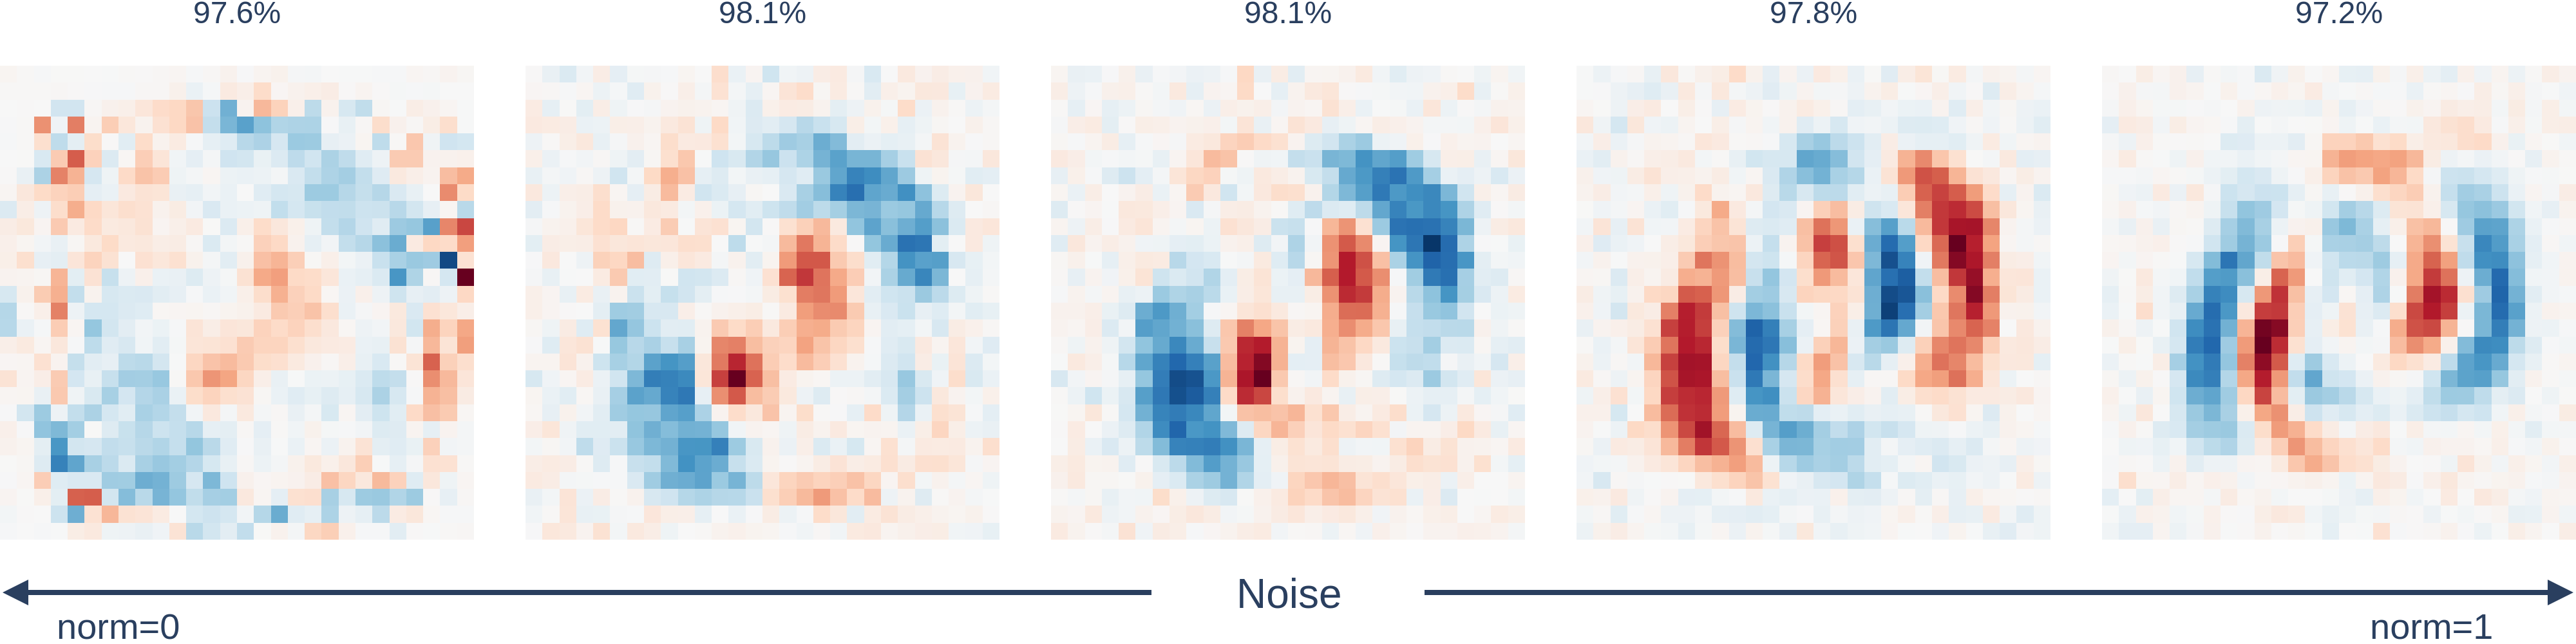

Write the Python code that produced this figure.
# =====================================
# Imports and global setup
# =====================================

import plotly.express as px
import plotly.io as pio
import torch
from einops import *
from image import MNIST, Model
from kornia.augmentation import RandomGaussianNoise, RandomSaltAndPepperNoise
from torch import nn

pio.templates.default = "plotly_white"

# Shared color settings
color = dict(
    color_continuous_scale="RdBu",
    color_continuous_midpoint=0.0,
)

# =====================================
# Preallocate storage for experiments
# =====================================

# all_vecs: [noise_level, digit, top_eigenvectors, pixels]
all_vecs = torch.empty([5, 10, 10, 28 * 28])

# all_vals: [noise_level, digit, eigenvalues]
all_vals = torch.empty([5, 10, 512])

# all_accs: [noise_level]
all_accs = torch.empty([5])

# =====================================
# Train models with increasing input noise
# =====================================

for i in range(5):
    model = Model.from_config(
        epochs=50,
        wd=1.0,
        n_layer=1,
        residual=False,
    ).cuda()

    # Input noise increases with i
    transform = nn.Sequential(
        RandomGaussianNoise(mean=0, std=i * 0.2, p=1),
        # RandomSaltAndPepperNoise(amount=0.04 * i, salt_vs_pepper=0.5, p=1),
    )

    torch.set_grad_enabled(True)

    train, test = MNIST(train=True), MNIST(train=False)
    metrics = model.fit(train, test, transform)

    torch.set_grad_enabled(False)

    # Decompose trained model
    vals, vecs = model.decompose()

    # Store top 10 eigenvectors per digit
    all_vecs[i] = vecs[..., -10:, :]

    # Store all eigenvalues
    all_vals[i] = vals

    # Store final validation accuracy
    all_accs[i] = metrics["val/acc"].iloc[-1]

# Aliases for readability
vecs, vals, accs = all_vecs, all_vals, all_accs

# =====================================
# Select subset for visualization
# =====================================

# Top eigenvector of digit 0 across noise levels
subset = vecs[:, 0, -1]

# Normalize each eigenvector independently
subset /= subset.abs().max(1, keepdim=True).values

# =====================================
# Plot eigenvectors vs noise
# =====================================

fig = px.imshow(
    subset.view(-1, 28, 28).cpu(),
    facet_col=0,
    facet_col_wrap=5,
    height=250,
    width=1000,
    **color,
)

fig.update_layout(
    coloraxis_showscale=False,
    margin=dict(l=0, r=0, b=20, t=5),
)

fig.update_xaxes(visible=False)
fig.update_yaxes(visible=False)

# =====================================
# Annotate accuracy per noise level
# =====================================

for i, annotation in enumerate(fig.layout.annotations):
    annotation.update(
        text=f"{accs[i]:.1%}",
        y=annotation["y"] - 0.04,
    )

# =====================================
# Add noise direction annotations
# =====================================

fig.add_annotation(
    x=0, y=-0.0,
    xref="paper", yref="paper",
    showarrow=True,
    ax=450, ay=0,
    axref="pixel", ayref="pixel",
    arrowhead=2,
    arrowsize=1,
    arrowwidth=2,
)

fig.add_annotation(
    x=1, y=-0.0,
    xref="paper", yref="paper",
    showarrow=True,
    ax=-450, ay=0,
    axref="pixel", ayref="pixel",
    arrowhead=2,
    arrowsize=1,
    arrowwidth=2,
)

fig.add_annotation(
    text="Noise",
    ax=0.5, y=-0.05,
    font=dict(size=16),
    xref="paper", yref="paper",
    axref="pixel", ayref="pixel",
    showarrow=False,
)

fig.add_annotation(
    text="norm=1",
    x=0.97, y=-0.1,
    font=dict(size=14),
    xref="paper", yref="paper",
    axref="pixel", ayref="pixel",
    showarrow=False,
)

fig.add_annotation(
    text="norm=0",
    x=0.02, y=-0.1,
    font=dict(size=14),
    xref="paper", yref="paper",
    axref="pixel", ayref="pixel",
    showarrow=False,
)

# =====================================
# Save figure
# =====================================

fig.write_image(
    "fig_04.png",
    scale=4,
)
